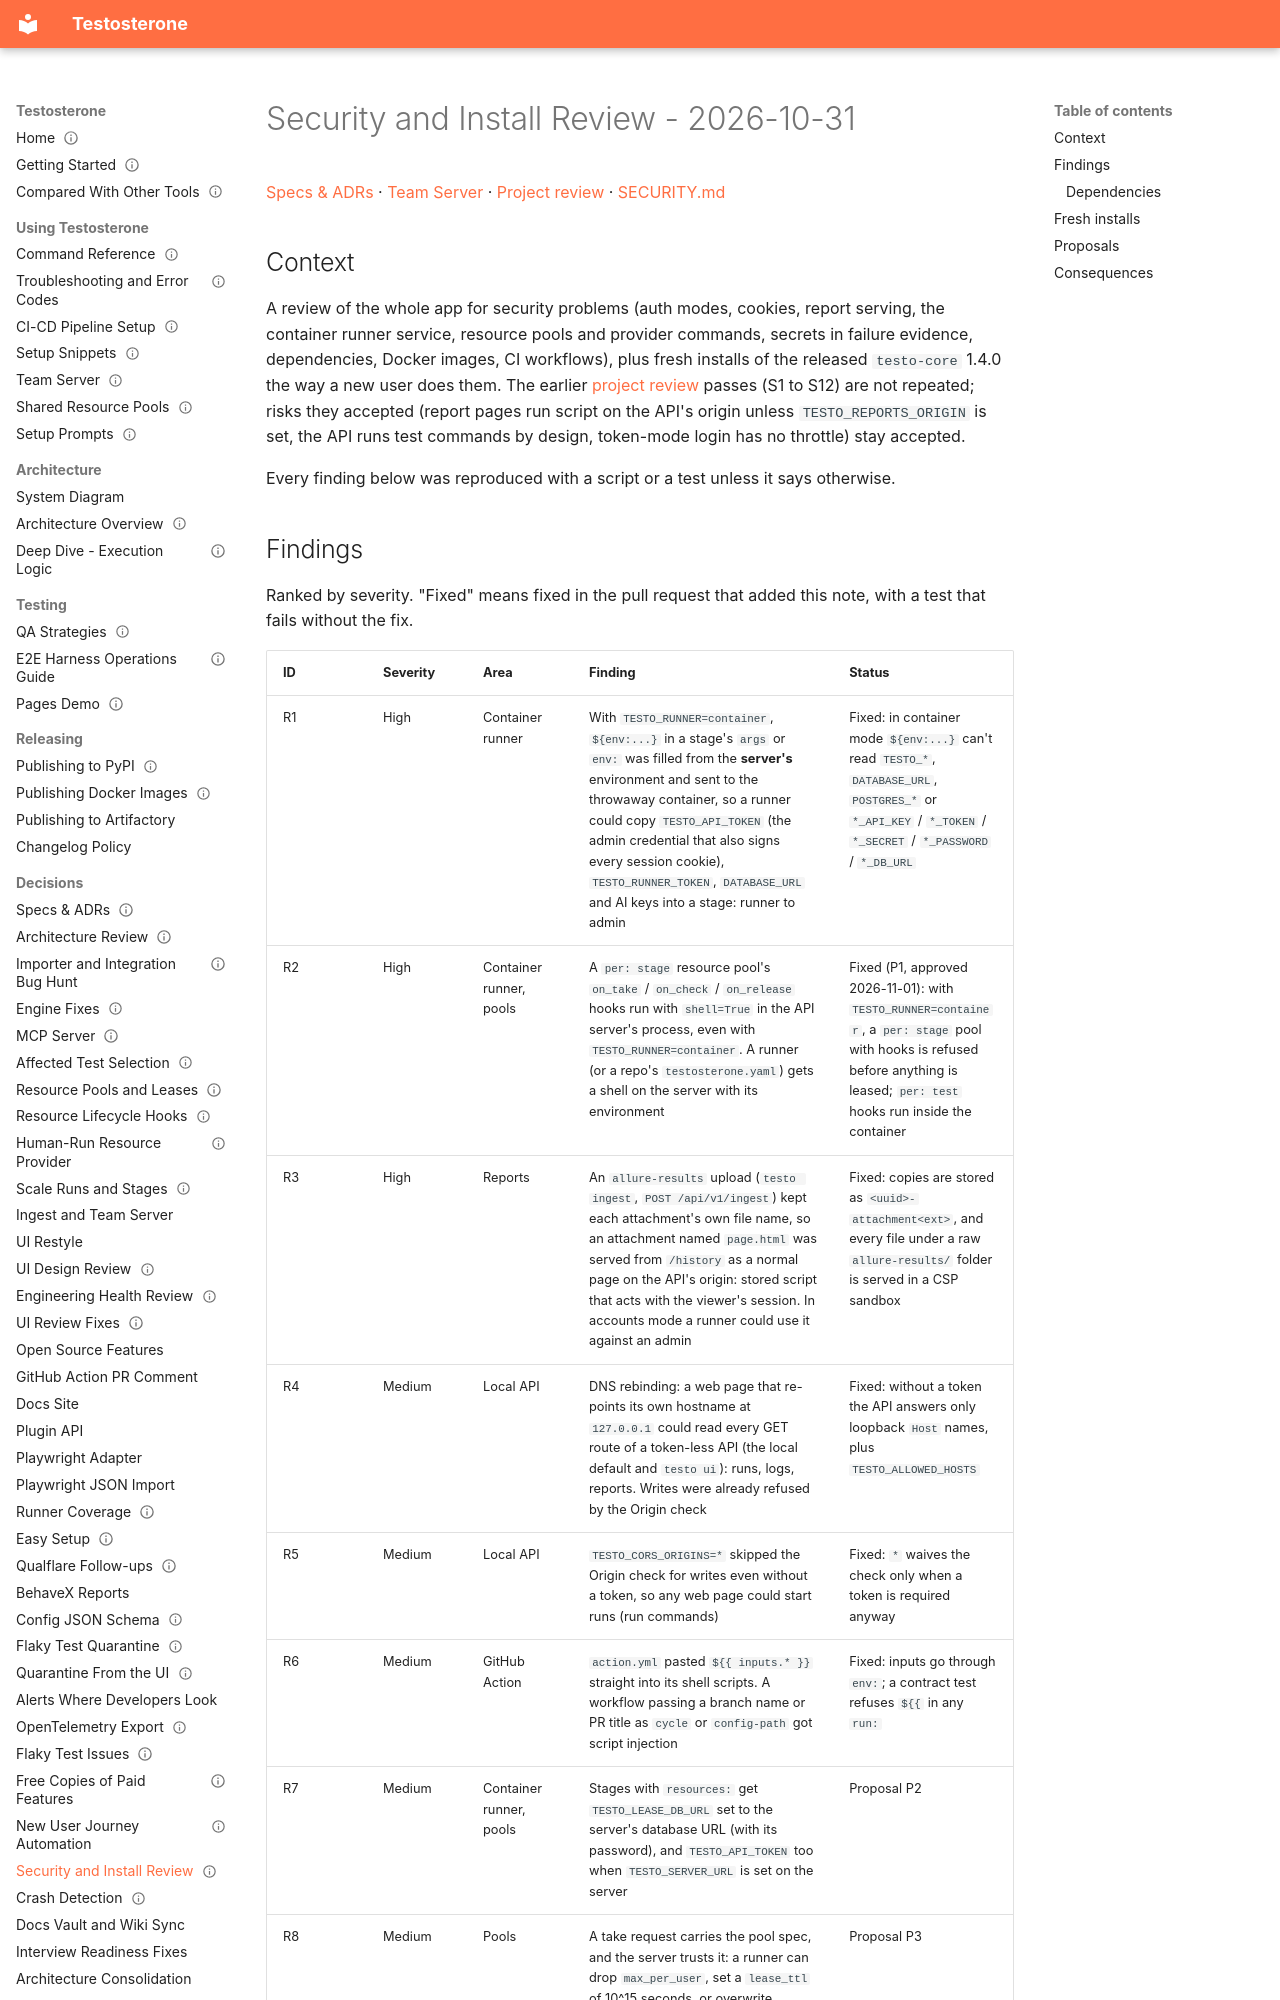

repository: taltal-beep/testosterone · page: Specs & ADRs/Security and Install Review - 2026-10-31/index.html · generator: mkdocs

---
type: spec
status: current
created: 2026-10-31
updated: 2026-11-01
---

# Security and Install Review - 2026-10-31

[Specs & ADRs](README.md) · [Team Server](../Processes%20&%20Guides/Team%20Server.md) · [Project review](../project-review.md) · [SECURITY.md](https://github.com/taltal-beep/testosterone/blob/main/SECURITY.md)

## Context

A review of the whole app for security problems (auth modes, cookies, report serving, the container runner service, resource pools and provider commands, secrets in failure evidence, dependencies, Docker images, CI workflows), plus fresh installs of the released `testo-core` 1.4.0 the way a new user does them. The earlier [project review](../project-review.md) passes (S1 to S12) are not repeated; risks they accepted (report pages run script on the API's origin unless `TESTO_REPORTS_ORIGIN` is set, the API runs test commands by design, token-mode login has no throttle) stay accepted.

Every finding below was reproduced with a script or a test unless it says otherwise.
